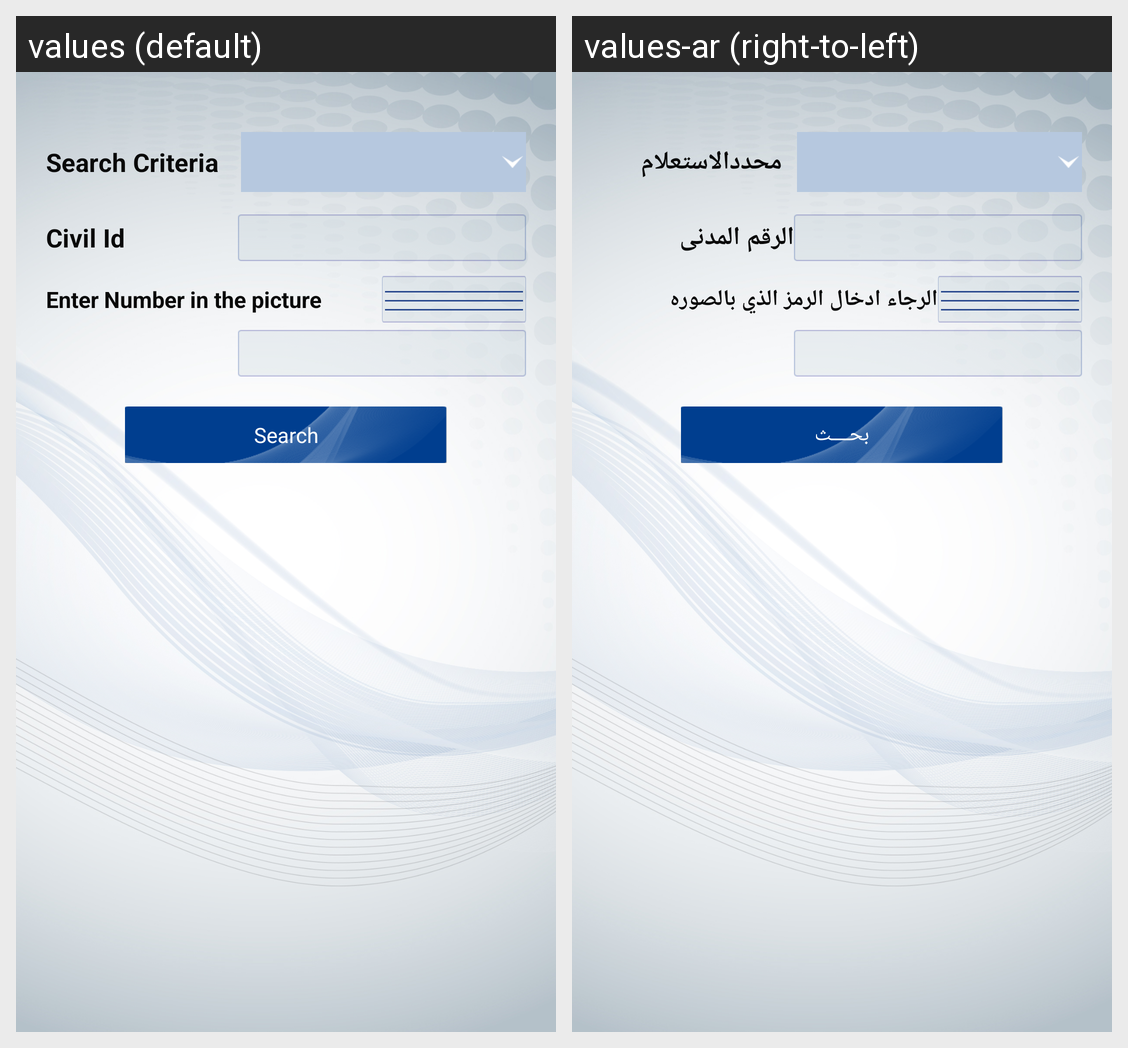

Here is an Android app screen in its default locale and in the app's own translations. Write out the translated-string differences for the strings that appear on this screen.
Android screen res/layout/fragment_clearance.xml rendered under 2 locales, left to right: values (default), values-ar (right-to-left). Device: Nexus 5 (rendered at 1080×1920; each locale shown at half size, 540×960, under a caption strip naming it); theme AppTheme.
Strings drawn on this screen, with the default value and each locale's value (text and hints the layout hard-codes, and strings that could not be matched under every locale, appear in the picture but are not listed):

query_type
  values: Search Criteria
  values-ar: محددالاستعلام

civil_id
  values: Civil Id
  values-ar: الرقم المدنى

enter_number_in_the_picture
  values: Enter Number in the picture
  values-ar: الرجاء ادخال الرمز الذي بالصوره

search
  values: Search
  values-ar: بحــــث

civil_id_table
  values: Civil Id
  values-ar: الرقم المدنى
